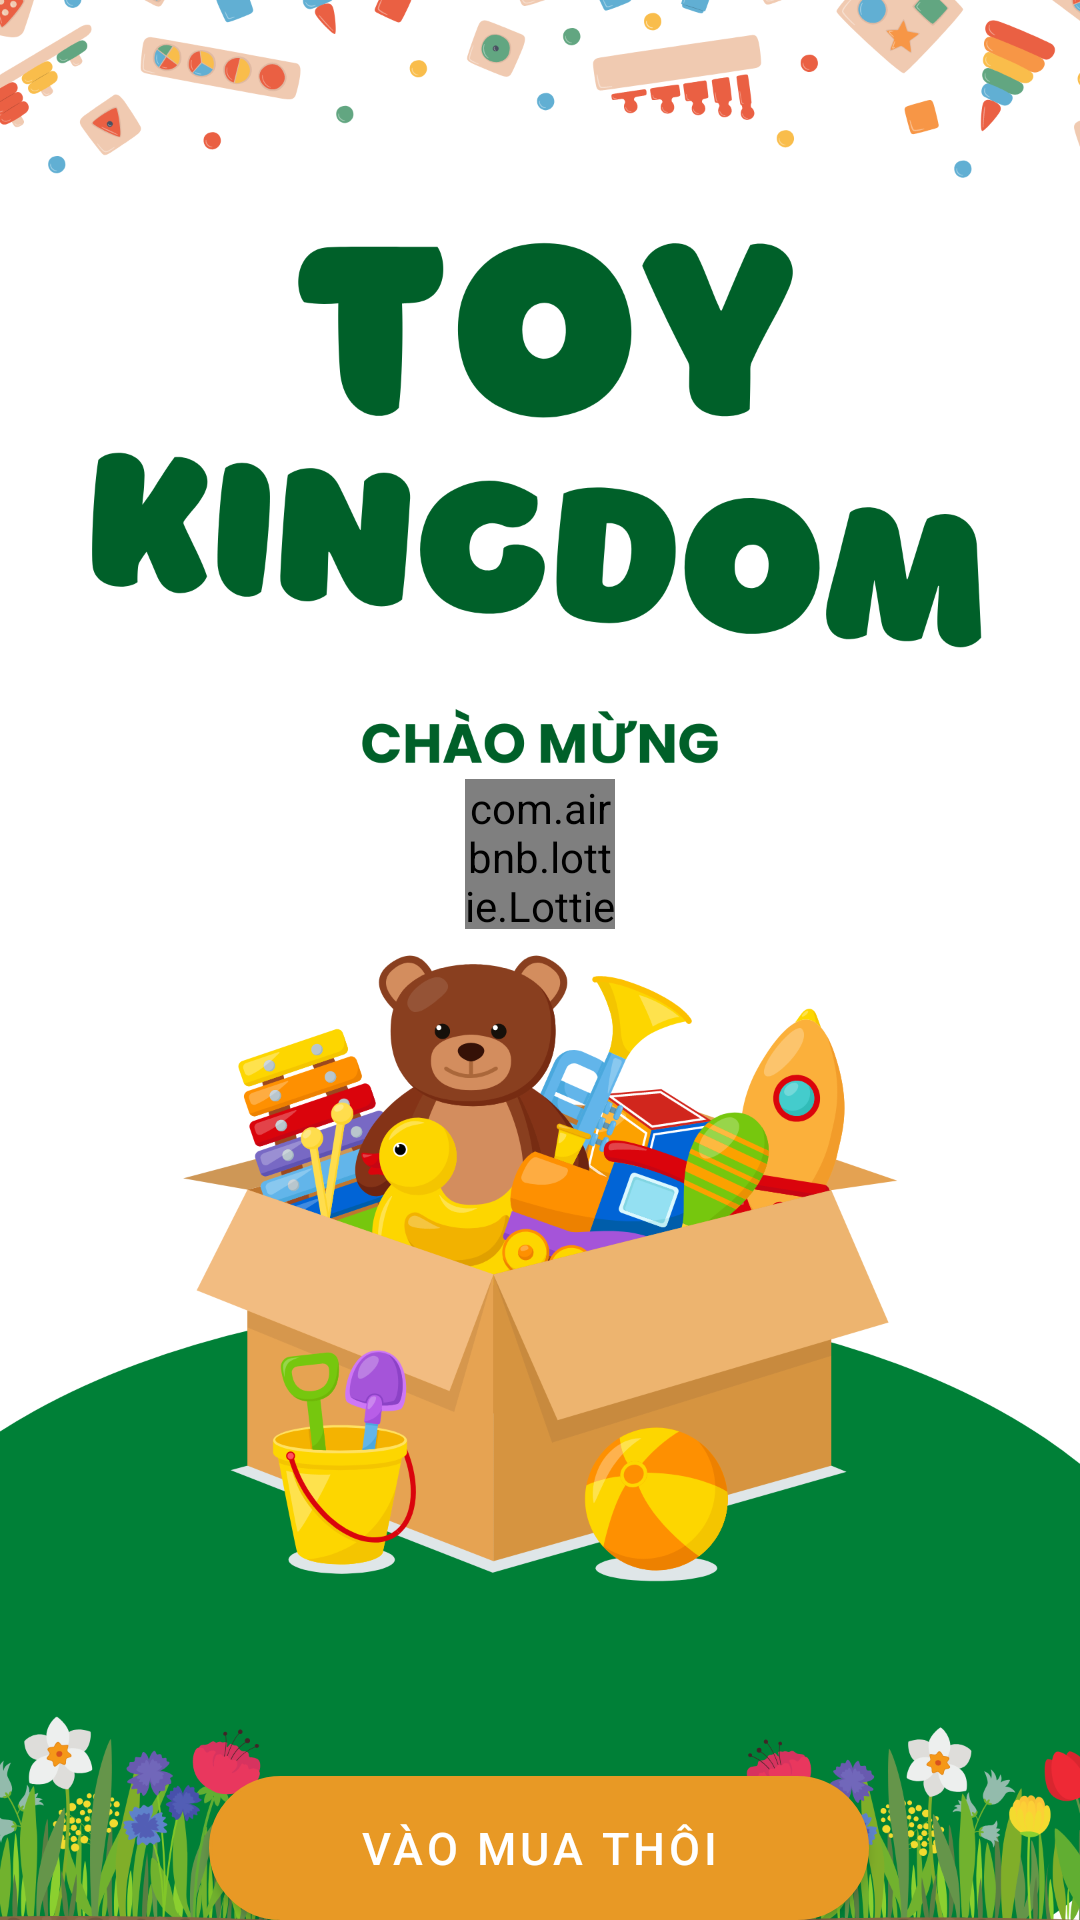

This screen was rendered from an Android layout file. Write that file and the resources it references.
<!-- AndroidManifest.xml: application theme Theme.AppBanDoChoi -->
<!-- res/layout/activity_intro.xml -->
<?xml version="1.0" encoding="utf-8"?>
<androidx.constraintlayout.widget.ConstraintLayout xmlns:android="http://schemas.android.com/apk/res/android"
    xmlns:app="http://schemas.android.com/apk/res-auto"
    xmlns:tools="http://schemas.android.com/tools"
    android:layout_width="match_parent"
    android:layout_height="match_parent"
    android:background="@drawable/intro"
    tools:context=".activity.IntroActivity">

    <com.airbnb.lottie.LottieAnimationView
        android:id="@+id/animation_view"
        android:layout_width="50dp"
        android:layout_height="50dp"
        android:foregroundGravity="center"
        app:layout_constraintBottom_toBottomOf="parent"
        app:layout_constraintEnd_toEndOf="parent"
        app:layout_constraintHorizontal_bias="0.5"
        app:layout_constraintStart_toStartOf="parent"
        app:layout_constraintTop_toTopOf="parent"
        app:layout_constraintVertical_bias="0.44"
        app:lottie_autoPlay="true"
        app:lottie_loop="true"
        app:lottie_rawRes="@raw/loading" />

    <com.google.android.material.button.MaterialButton
        android:id="@+id/btnIntro"
        android:layout_width="220dp"
        android:layout_height="48dp"
        android:layout_marginBottom="@dimen/_53sdp"
        android:background="@drawable/botron_edittext"
        android:elevation="4dp"
        android:fontFamily="sans-serif-medium"
        android:gravity="center"
        android:text="VÀO MUA THÔI"
        android:textColor="@android:color/white"
        android:textSize="15sp"
        app:backgroundTint="#E89925"
        app:icon="@drawable/baseline_smart_toy_24"
        app:iconGravity="textStart"
        app:layout_constraintBottom_toBottomOf="parent"
        app:layout_constraintEnd_toEndOf="parent"
        app:layout_constraintHorizontal_bias="0.497"
        app:layout_constraintStart_toStartOf="parent"
        app:layout_constraintTop_toTopOf="parent"
        app:layout_constraintVertical_bias="1.0" />

</androidx.constraintlayout.widget.ConstraintLayout>
<!-- resources referenced by this layout -->
<resources>
  <!-- drawable botron_edittext (drawable) -->
  <?xml version="1.0" encoding="utf-8"?>
  <shape xmlns:android="http://schemas.android.com/apk/res/android"
      android:shape="rectangle" android:padding="15dp">
      <solid android:color="#FFFFFF"/>
      <corners
          android:bottomRightRadius="30dp"
          android:bottomLeftRadius="30dp"
          android:topLeftRadius="30dp"
          android:topRightRadius="30dp"/>
      <stroke android:width="1dip" android:color="#000000" />
  </shape>
  <!-- drawable intro: png bitmap (drawable, 526145 bytes) -->
  <style name="Theme.AppBanDoChoi" parent="Theme.MaterialComponents.DayNight.NoActionBar">
          
          <item name="colorPrimary">@color/purple_500</item>
          <item name="colorPrimaryVariant">@color/purple_700</item>
          <item name="colorOnPrimary">@color/white</item>
          
          <item name="colorSecondary">@color/teal_200</item>
          <item name="colorSecondaryVariant">@color/teal_700</item>
          <item name="colorOnSecondary">@color/black</item>
          
          <item name="android:statusBarColor">?attr/colorPrimaryVariant</item>
          
      </style>
  <color name="purple_500">#FF6200EE</color>
  <color name="purple_700">#FF3700B3</color>
  <color name="white">#FFFFFFFF</color>
  <color name="teal_200">#FF03DAC5</color>
  <color name="teal_700">#FF018786</color>
  <color name="black">#FF000000</color>
</resources>
